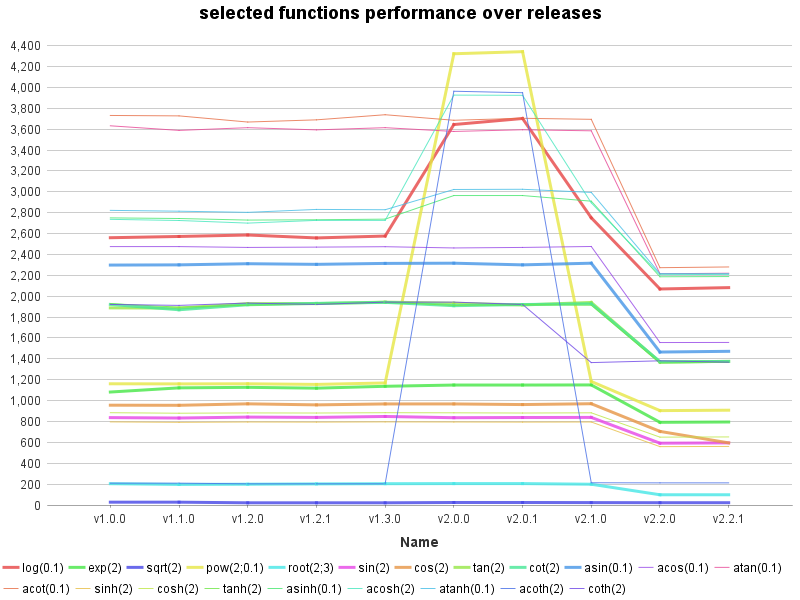

Data behind this chart, as committed beside it:
Name, log(0.1), exp(2), sqrt(2), pow(2;0.1), root(2;3), sin(2), cos(2), tan(2), cot(2), asin(0.1), acos(0.1), atan(0.1), acot(0.1), sinh(2), cosh(2), tanh(2), asinh(0.1), acosh(2), atanh(0.1), acoth(2), coth(2)
v1.0.0, 2560, 1082, 27, 1161, 204, 837, 956, 1888, 1921, 2298, 2475, 3632, 3731, 796, 884, 1929, 2750, 2736, 2822, 209, 1921
v1.1.0, 2572, 1122, 27, 1160, 197, 833, 955, 1886, 1870, 2300, 2475, 3588, 3727, 792, 879, 1895, 2744, 2725, 2814, 209, 1912
v1.2.0, 2586, 1127, 21, 1161, 199, 842, 969, 1929, 1918, 2311, 2467, 3614, 3668, 795, 882, 1913, 2729, 2700, 2803, 203, 1934
v1.2.1, 2558, 1119, 21, 1155, 202, 839, 959, 1929, 1931, 2305, 2470, 3593, 3689, 794, 881, 1924, 2732, 2726, 2831, 203, 1921
v1.3.0, 2576, 1137, 21, 1169, 204, 848, 968, 1943, 1941, 2314, 2474, 3614, 3738, 796, 884, 1944, 2738, 2726, 2828, 203, 1943
v2.0.0, 3644, 1149, 24, 4322, 205, 836, 968, 1933, 1909, 2316, 2462, 3578, 3685, 795, 883, 1911, 2964, 3926, 3022, 3963, 1943
v2.0.1, 3702, 1149, 24, 4342, 205, 838, 962, 1916, 1920, 2300, 2467, 3594, 3704, 794, 881, 1919, 2964, 3924, 3024, 3949, 1921
v2.1.0, 2751, 1150, 23, 1183, 199, 839, 970, 1940, 1927, 2316, 2476, 3584, 3694, 795, 883, 1914, 2910, 2894, 2994, 213, 1364
v2.2.0, 2069, 792, 22, 904, 98, 592, 705, 1369, 1372, 1465, 1556, 2215, 2273, 559, 650, 1359, 2186, 2206, 2216, 212, 1381
v2.2.1, 2082, 795, 22, 908, 98, 595, 595, 1376, 1375, 1472, 1557, 2220, 2280, 561, 652, 1367, 2188, 2209, 2215, 212, 1368
